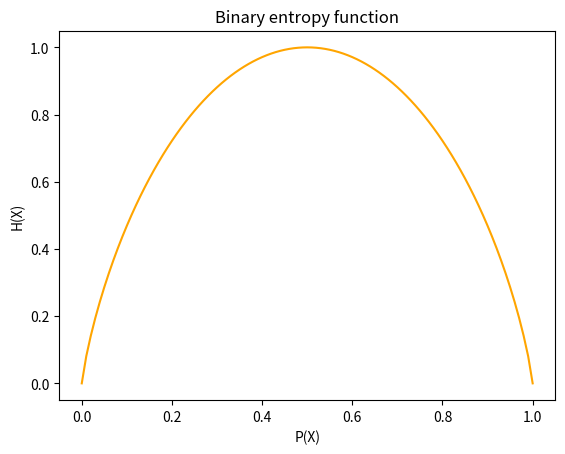

Reproduce this figure in Python.
import matplotlib.pyplot as plt
import math

Px0 = []
Px1 = []
Hx0=[]
Hx1=[]
A=0.99
B=0.01
Px0.append(1)
Hx0.append(0)

for i in range(99):
    V = math.log(A,2)
    J = math.log(B,2)
    Hx0.append((-A*V)+(-B*J))
    Px0.append(A)
    Px1.append(B)
    
   # Hx1.append(-A*(math.log(A,2)) -B*(math.log(B,2)))
    A -= 0.01
    B += 0.01

Px0.append(0)
Hx0.append(0)

for i in range(20):
    print()
    print("P(x): ",end="")
    for j in range(5):
        print(str(Px0[j*i+i])+",",end="")
print()         
print("=======================================================================================================")      
for i in range(20):
    print()
    print("H(x): ",end="")
    for j in range(5):
        print(str(Hx0[j*i+i])+",",end="")        
plt.plot(Px0, Hx0, color='orange')
plt.xlabel('P(X)')
plt.ylabel('H(X)')
plt.title('Binary entropy function')
plt.show()

